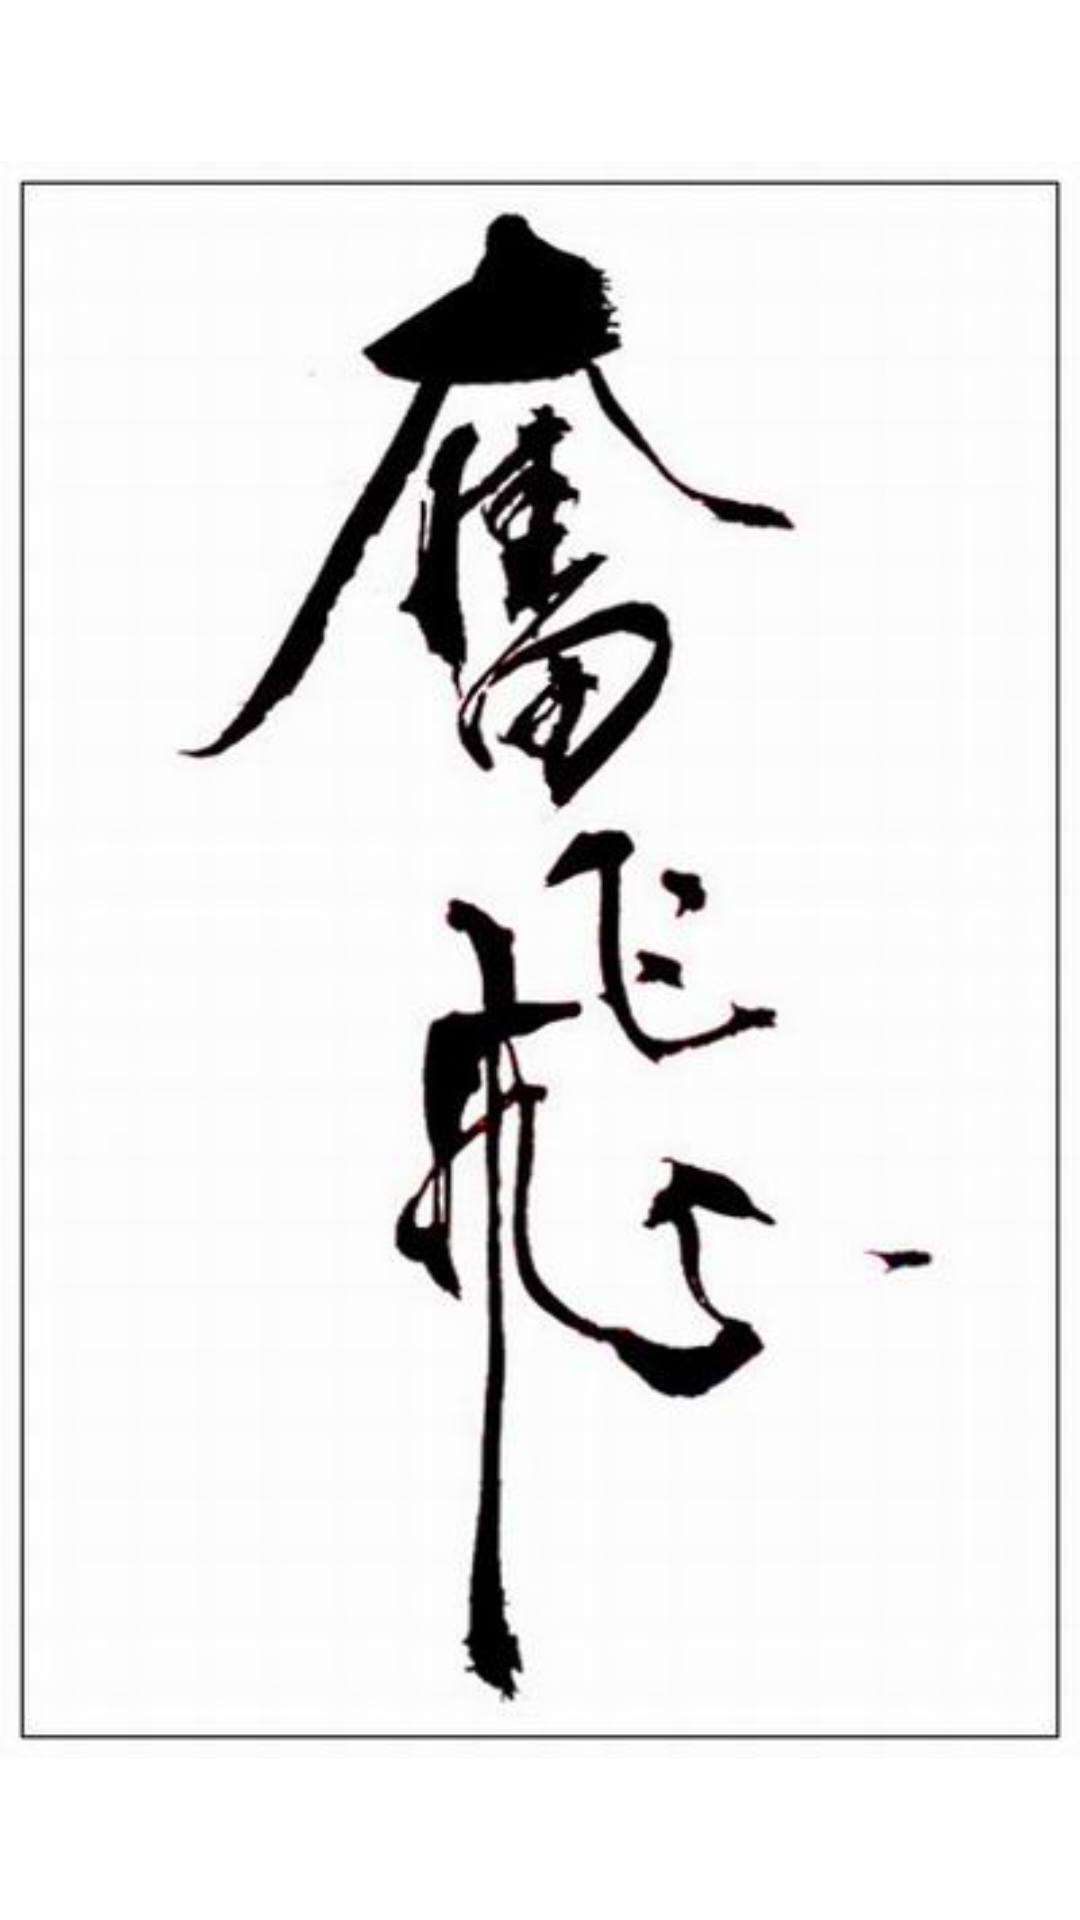

Write the Android layout XML for this screen, with the resource values it uses.
<!-- AndroidManifest.xml: application theme AppTheme -->
<!-- res/layout/activity_logo.xml -->
<RelativeLayout xmlns:android="http://schemas.android.com/apk/res/android"
    android:layout_width="fill_parent"
    android:layout_height="fill_parent" >

    <ImageView
        android:id="@+id/logoIMG"
        android:layout_width="wrap_content"
        android:layout_height="wrap_content"
        android:layout_alignParentBottom="true"
        android:layout_alignParentLeft="true"
        android:layout_alignParentRight="true"
        android:layout_alignParentTop="true"
        android:src="@drawable/logo" />

</RelativeLayout>
<!-- resources referenced by this layout -->
<resources>
  <!-- drawable logo: jpg bitmap (drawable-hdpi, 25897 bytes) -->
  <style name="AppTheme" parent="AppBaseTheme">
          
      </style>
  <style name="AppBaseTheme" parent="android:Theme.Light">
          
      </style>
</resources>
